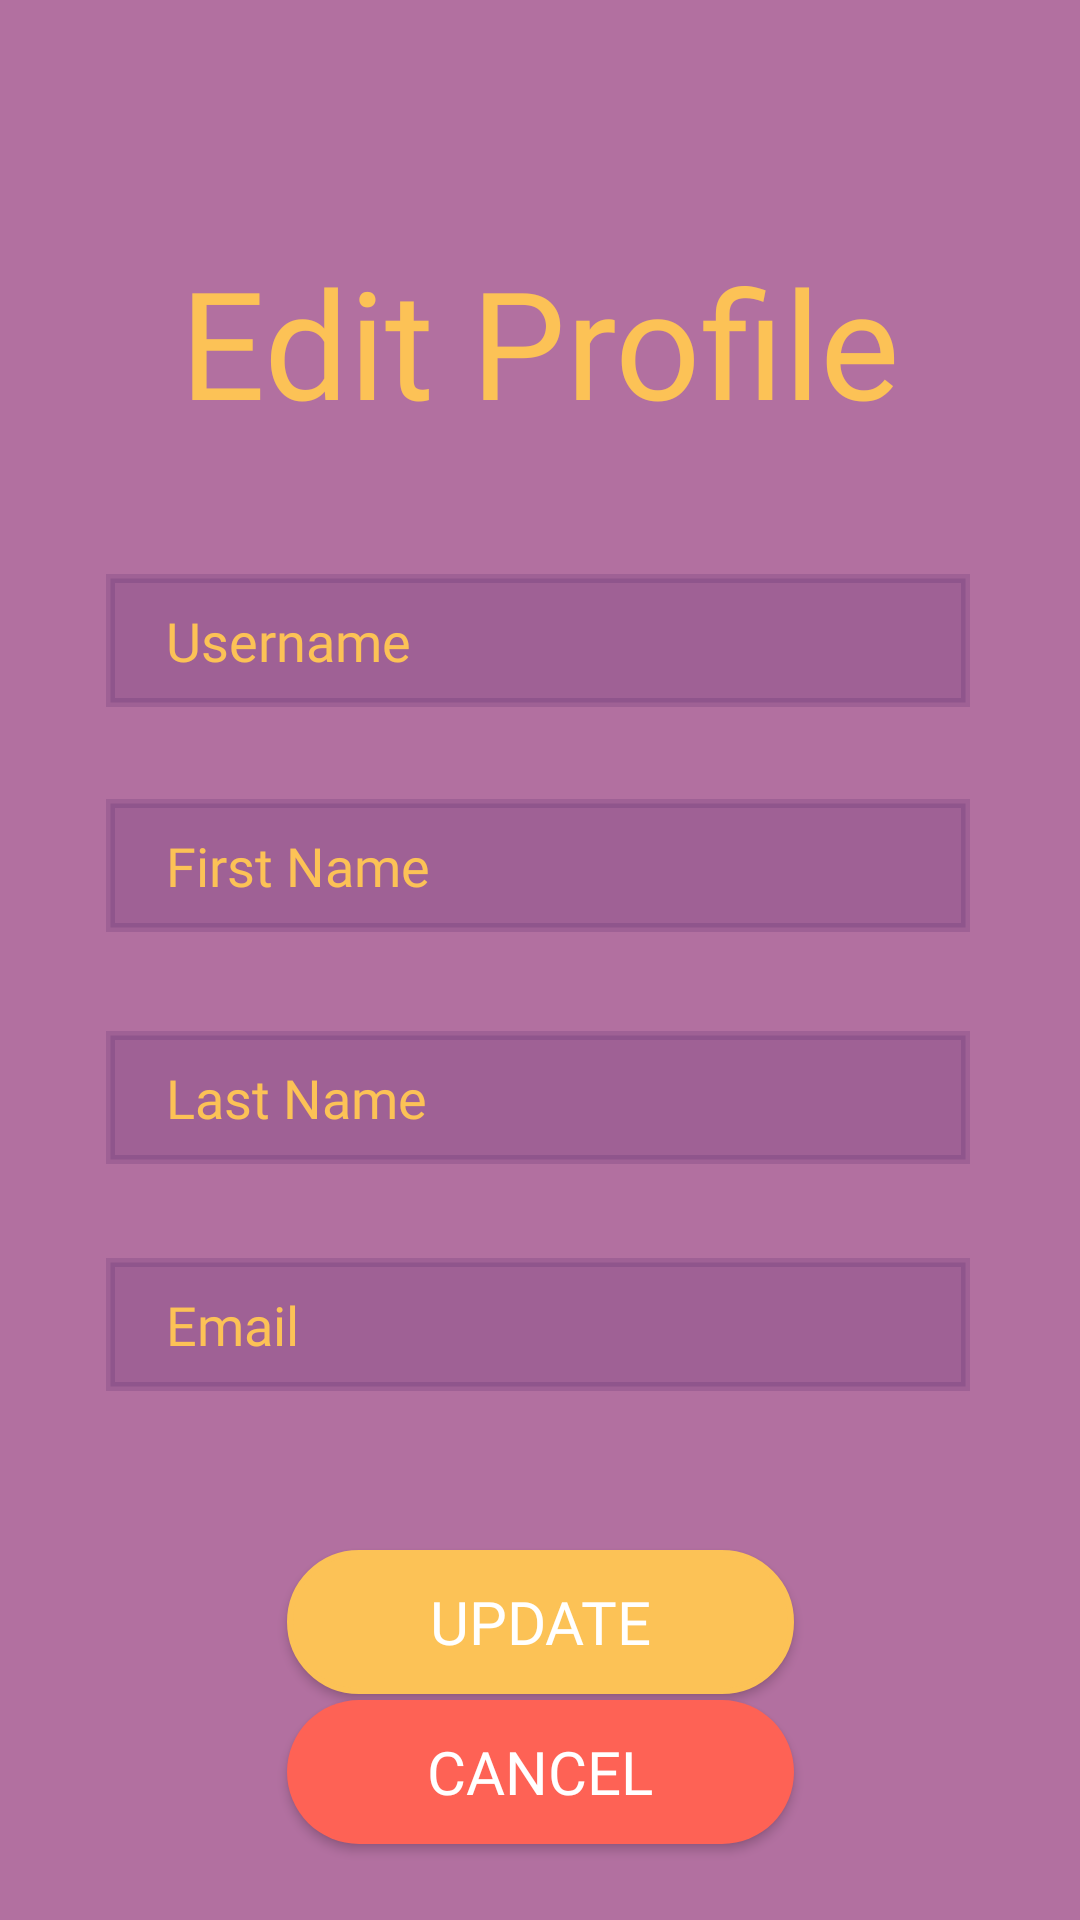

Reconstruct the res/layout file that produces this screen, plus the resources it refers to.
<!-- AndroidManifest.xml: application theme Theme.Covidscape -->
<!-- res/layout/update_profile.xml -->
<?xml version="1.0" encoding="utf-8"?>
<androidx.constraintlayout.widget.ConstraintLayout xmlns:android="http://schemas.android.com/apk/res/android"
    xmlns:tools="http://schemas.android.com/tools"
    xmlns:app="http://schemas.android.com/apk/res-auto"
    android:layout_width="match_parent"
    android:layout_height="match_parent"
    android:background="@color/purple">

    <com.google.android.material.textfield.TextInputEditText
        android:id="@+id/editUsername"
        android:layout_width="0dp"
        android:layout_height="wrap_content"
        android:background="@drawable/edit_text_box"
        android:backgroundTint="#2D471C61"
        android:drawableLeft="@drawable/ic_baseline_account_circle_24"
        android:drawablePadding="10dp"
        android:drawableTint="@color/yellow"
        android:fontFamily="@font/fredokaone_regular"
        android:hint="Username"
        android:paddingStart="20dp"
        android:paddingTop="10dp"
        android:paddingEnd="20dp"
        android:paddingBottom="10dp"
        android:textColor="@color/yellow"
        android:textColorHint="@color/yellow"
        app:layout_constraintBottom_toBottomOf="parent"
        app:layout_constraintEnd_toEndOf="parent"
        app:layout_constraintHorizontal_bias="0.493"
        app:layout_constraintStart_toStartOf="parent"
        app:layout_constraintTop_toTopOf="parent"
        app:layout_constraintVertical_bias="0.321"
        app:layout_constraintWidth_percent="0.8" />

    <com.google.android.material.textfield.TextInputEditText
        android:id="@+id/editEmail"
        android:layout_width="0dp"
        android:layout_height="wrap_content"
        android:background="@drawable/edit_text_box"
        android:drawableLeft="@drawable/mail_icon"
        android:drawablePadding="10dp"
        android:drawableTint="@color/yellow"
        android:fontFamily="@font/fredokaone_regular"
        android:hint="Email"
        android:paddingStart="20dp"
        android:paddingTop="10dp"
        android:paddingEnd="20dp"
        android:paddingBottom="10dp"
        android:backgroundTint="#2D471C61"
        android:textColor="@color/yellow"
        android:textColorHint="@color/yellow"
        app:layout_constraintBottom_toBottomOf="parent"
        app:layout_constraintEnd_toEndOf="parent"
        app:layout_constraintHorizontal_bias="0.493"
        app:layout_constraintStart_toStartOf="parent"
        app:layout_constraintTop_toTopOf="parent"
        app:layout_constraintVertical_bias="0.704"
        app:layout_constraintWidth_percent="0.8" />

    <com.google.android.material.textfield.TextInputEditText
        android:id="@+id/editFirstName"
        android:layout_width="0dp"
        android:layout_height="wrap_content"
        android:background="@drawable/edit_text_box"
        android:drawableLeft="@drawable/ic_baseline_account_circle_24"
        android:drawablePadding="10dp"
        android:drawableTint="@color/yellow"
        android:fontFamily="@font/fredokaone_regular"
        android:hint="First Name"
        android:paddingStart="20dp"
        android:paddingTop="10dp"
        android:paddingEnd="20dp"
        android:paddingBottom="10dp"
        android:backgroundTint="#2D471C61"
        android:textColor="@color/yellow"
        android:textColorHint="@color/yellow"
        app:layout_constraintBottom_toBottomOf="parent"
        app:layout_constraintEnd_toEndOf="parent"
        app:layout_constraintHorizontal_bias="0.493"
        app:layout_constraintStart_toStartOf="parent"
        app:layout_constraintTop_toTopOf="parent"
        app:layout_constraintVertical_bias="0.447"
        app:layout_constraintWidth_percent="0.8" />

    <com.google.android.material.textfield.TextInputEditText
        android:id="@+id/editLastName"
        android:layout_width="0dp"
        android:layout_height="wrap_content"
        android:background="@drawable/edit_text_box"
        android:drawableLeft="@drawable/ic_baseline_account_circle_24"
        android:drawablePadding="10dp"
        android:drawableTint="@color/yellow"
        android:fontFamily="@font/fredokaone_regular"
        android:hint="Last Name"
        android:paddingStart="20dp"
        android:paddingTop="10dp"
        android:paddingEnd="20dp"
        android:paddingBottom="10dp"
        android:textColor="@color/yellow"
        android:backgroundTint="#2D471C61"
        android:textColorHint="@color/yellow"
        app:layout_constraintBottom_toBottomOf="parent"
        app:layout_constraintEnd_toEndOf="parent"
        app:layout_constraintHorizontal_bias="0.493"
        app:layout_constraintStart_toStartOf="parent"
        app:layout_constraintTop_toTopOf="parent"
        app:layout_constraintVertical_bias="0.577"
        app:layout_constraintWidth_percent="0.8" />

    <androidx.appcompat.widget.AppCompatButton
        android:id="@+id/updateProfileBtn"
        android:layout_width="169dp"
        android:layout_height="wrap_content"
        android:background="@drawable/button_signup"
        android:fontFamily="@font/fredokaone_regular"
        android:onClick="update"
        android:text="UPDATE"
        android:textColor="@color/white"
        android:textSize="20dp"
        app:layout_constraintBottom_toBottomOf="parent"
        app:layout_constraintEnd_toEndOf="parent"
        app:layout_constraintStart_toStartOf="parent"
        app:layout_constraintTop_toTopOf="parent"
        app:layout_constraintVertical_bias="0.873" />


    <androidx.appcompat.widget.AppCompatButton
        android:id="@+id/cancelUpdateProfileBtn"
        android:layout_width="169dp"
        android:layout_height="wrap_content"
        android:background="@drawable/button_logout"
        android:fontFamily="@font/fredokaone_regular"
        android:text="CANCEL"
        android:textColor="@color/white"
        android:textSize="20dp"
        app:layout_constraintBottom_toBottomOf="parent"
        app:layout_constraintEnd_toEndOf="parent"
        app:layout_constraintStart_toStartOf="parent"
        app:layout_constraintTop_toTopOf="parent"
        app:layout_constraintVertical_bias="0.957" />

    <TextView
        android:id="@+id/editProfileTitle"
        android:layout_width="wrap_content"
        android:layout_height="wrap_content"
        android:fontFamily="@font/fredokaone_regular"
        android:text="Edit Profile"
        android:textColor="@color/yellow"
        android:textSize="50dp"
        app:layout_constraintBottom_toBottomOf="parent"
        app:layout_constraintEnd_toEndOf="parent"
        app:layout_constraintStart_toStartOf="parent"
        app:layout_constraintTop_toTopOf="parent"
        app:layout_constraintVertical_bias="0.14" />

</androidx.constraintlayout.widget.ConstraintLayout>
<!-- resources referenced by this layout -->
<resources>
  <color name="purple">#B270A0</color>
  <color name="white">#FFFFFFFF</color>
  <color name="yellow">#FCC256</color>
  <!-- drawable button_logout (drawable-v24) -->
  <?xml version="1.0" encoding="utf-8"?>
  <shape xmlns:android="http://schemas.android.com/apk/res/android">
  
      <corners android:radius="30dp"/>
     <solid android:color="@color/red"/>
  </shape>
  <!-- drawable button_signup (drawable-v24) -->
  <?xml version="1.0" encoding="utf-8"?>
  <shape xmlns:android="http://schemas.android.com/apk/res/android">
  
      <corners android:radius="30dp"/>
      <stroke android:width="2dp"
          android:color="@color/yellow"/>
     <solid android:color="@color/yellow"/>
  </shape>
  <!-- drawable edit_text_box (drawable-v24) -->
  <?xml version="1.0" encoding="utf-8"?>
  <shape xmlns:android="http://schemas.android.com/apk/res/android"
      android:shape="rectangle">
  
      <stroke android:width="3dp"
          android:color="@color/grey"/>
      <solid android:color="@color/lightgrey" />
  
  
  </shape>
  <style name="Theme.Covidscape" parent="Theme.MaterialComponents.DayNight.NoActionBar">
          
          <item name="colorPrimary">@color/purple_500</item>
          <item name="colorPrimaryVariant">@color/purple_700</item>
          <item name="colorOnPrimary">@color/white</item>
          
          <item name="colorSecondary">@color/teal_200</item>
          <item name="colorSecondaryVariant">@color/teal_700</item>
          <item name="colorOnSecondary">@color/black</item>
          
          <item name="android:statusBarColor" tools:targetApi="l">?attr/colorPrimaryVariant</item>
          
      </style>
  <color name="red">#FE6255</color>
  <color name="grey">#6A6A6A</color>
  <color name="lightgrey">#E3E3E3</color>
  <color name="purple_500">#FF6200EE</color>
  <color name="purple_700">#FF3700B3</color>
  <color name="teal_200">#FF03DAC5</color>
  <color name="teal_700">#FF018786</color>
  <color name="black">#FF000000</color>
</resources>
